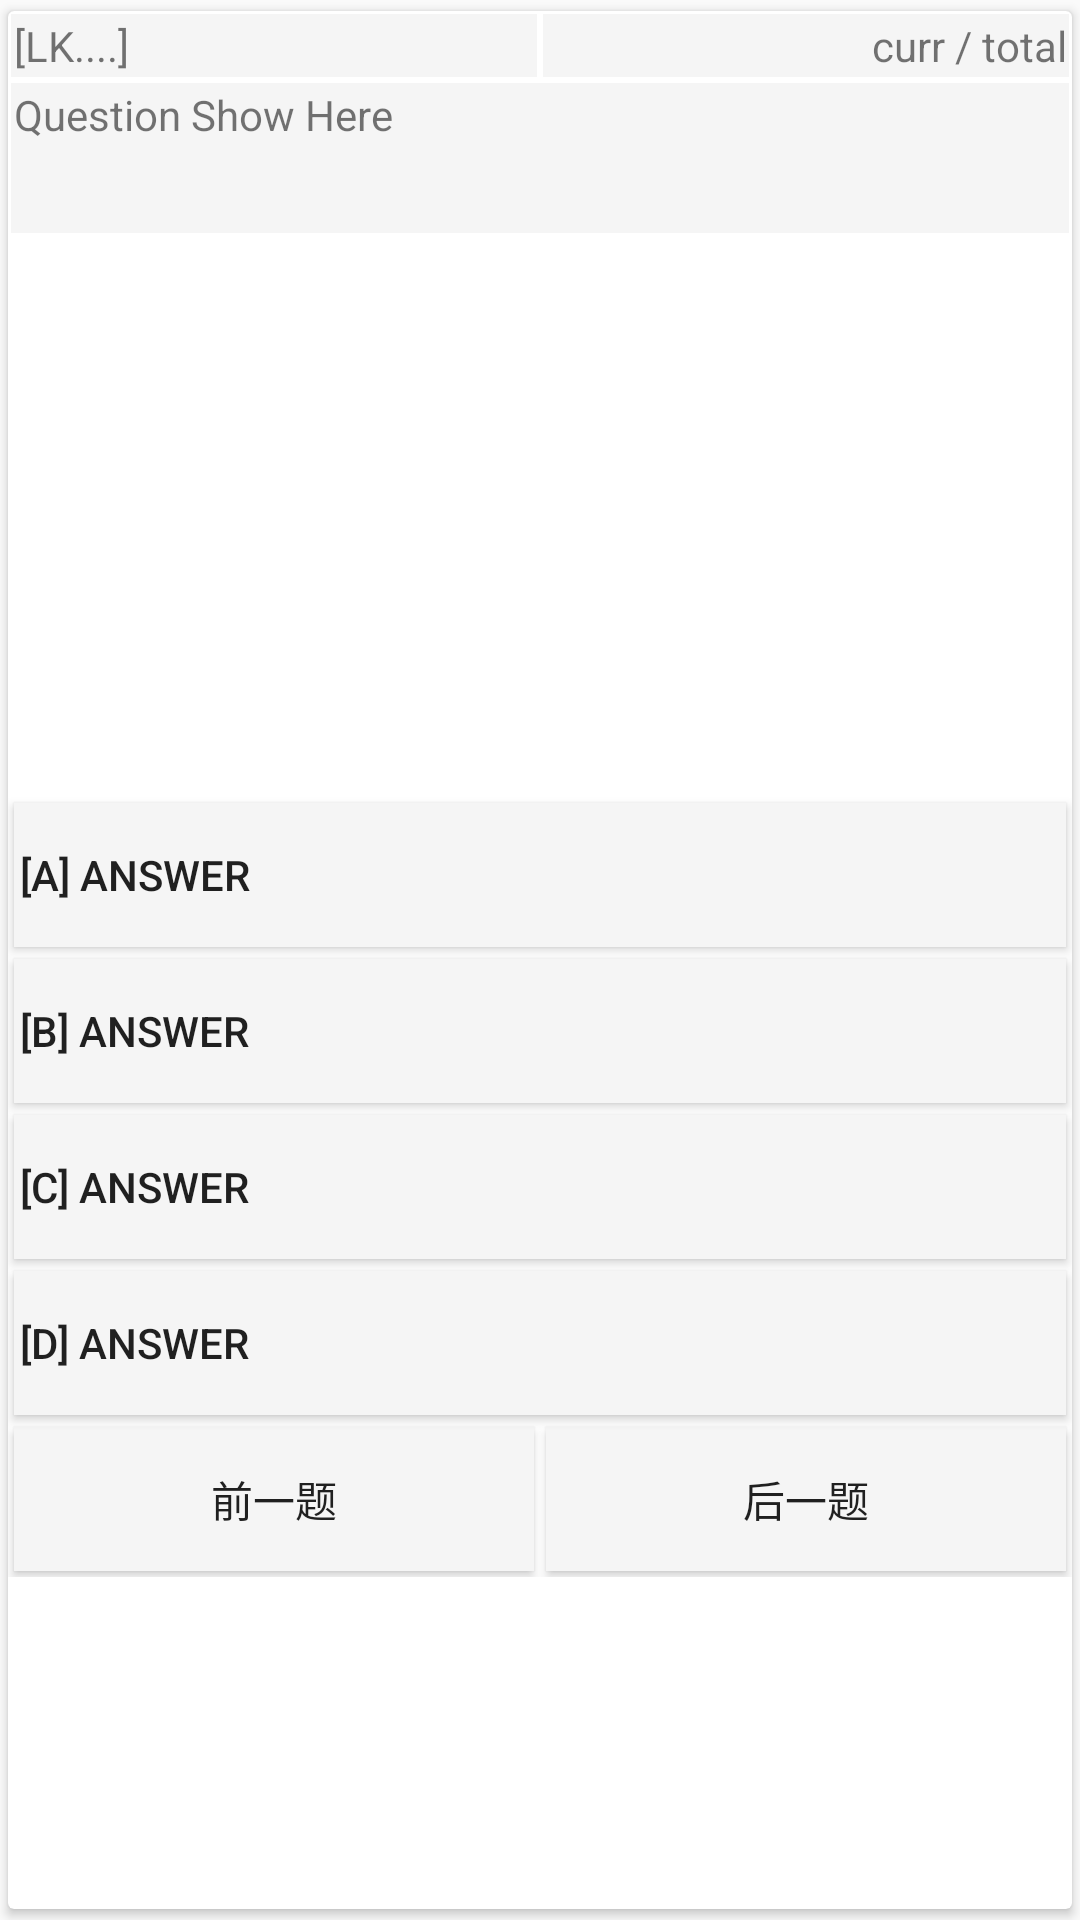

Write the Android layout XML for this screen, with the resource values it uses.
<!-- AndroidManifest.xml: application theme AppTheme -->
<!-- res/layout/fragment_practice.xml -->
<FrameLayout xmlns:android="http://schemas.android.com/apk/res/android"
    xmlns:app="http://schemas.android.com/apk/res-auto"
    xmlns:tools="http://schemas.android.com/tools"
    android:layout_width="match_parent"
    android:layout_height="match_parent"
    tools:context="com.wanxio.wanxio.aroce.PracticeFragment">

    
    <android.support.v7.widget.CardView
        android:layout_width="match_parent"
        android:layout_height="match_parent"
        app:cardElevation="2dp"
        app:cardUseCompatPadding="true">

        <LinearLayout
            android:layout_width="match_parent"
            android:layout_height="wrap_content"
            android:orientation="vertical">

            <LinearLayout
                android:layout_width="match_parent"
                android:layout_height="match_parent"
                android:orientation="horizontal">

                <TextView
                    android:id="@+id/textViewLK"
                    android:layout_width="match_parent"
                    android:layout_height="wrap_content"
                    android:layout_margin="1dp"
                    android:layout_weight="1"
                    android:background="@color/textViewNormal"
                    android:padding="1dp"
                    android:text="@string/fragment_practice_lk" />

                <TextView
                    android:id="@+id/textViewSchedule"
                    android:layout_width="match_parent"
                    android:layout_height="wrap_content"
                    android:layout_margin="1dp"
                    android:layout_weight="1"
                    android:background="@color/textViewNormal"
                    android:padding="1dp"
                    android:text="@string/fragment_practice_schedule"
                    android:textAlignment="viewEnd" />
            </LinearLayout>

            <TextView
                android:id="@+id/textViewQuestion"
                android:layout_width="match_parent"
                android:layout_height="wrap_content"
                android:layout_margin="1dp"
                android:background="@color/textViewNormal"
                android:minHeight="50dp"
                android:padding="1dp"
                android:text="@string/fragment_practice_question_show_here"
                android:textAlignment="textStart" />

            <ImageView
                android:id="@+id/imageViewPic"
                android:layout_width="match_parent"
                android:layout_height="180dp"
                android:layout_marginBottom="7dp"
                android:contentDescription="@string/fragment_practice_image_show_here"
                android:padding="1dp"
                android:scaleType="fitCenter" />

            <Button
                android:id="@+id/buttonAnsA"
                style="@style/buttonStyle"
                android:layout_width="match_parent"
                android:layout_height="wrap_content"
                android:text="@string/fragment_practice_answer_a"
                android:textAlignment="textStart" />

            <Button
                android:id="@+id/buttonAnsB"
                style="@style/buttonStyle"
                android:layout_width="match_parent"
                android:layout_height="wrap_content"
                android:text="@string/fragment_practice_answer_b"
                android:textAlignment="textStart" />

            <Button
                android:id="@+id/buttonAnsC"
                style="@style/buttonStyle"
                android:layout_width="match_parent"
                android:layout_height="wrap_content"
                android:text="@string/fragment_practice_answer_c"
                android:textAlignment="textStart" />

            <Button
                android:id="@+id/buttonAnsD"
                style="@style/buttonStyle"
                android:layout_width="match_parent"
                android:layout_height="wrap_content"
                android:text="@string/fragment_practice_answer_d"
                android:textAlignment="textStart" />

            <LinearLayout
                android:layout_width="match_parent"
                android:layout_height="match_parent"
                android:orientation="horizontal">

                <Button
                    android:id="@+id/buttonForward"
                    style="@style/buttonStyle"
                    android:layout_width="wrap_content"
                    android:layout_height="wrap_content"
                    android:layout_weight="1"
                    android:text="@string/fragment_practice_button_forward" />

                <Button
                    android:id="@+id/buttonAfterward"
                    style="@style/buttonStyle"
                    android:layout_width="wrap_content"
                    android:layout_height="wrap_content"
                    android:layout_weight="1"
                    android:text="@string/fragment_practice_button_afterward" />
            </LinearLayout>
        </LinearLayout>
    </android.support.v7.widget.CardView>

</FrameLayout>
<!-- resources referenced by this layout -->
<resources>
  <color name="textViewNormal">#f5f5f5</color>
  <string name="fragment_practice_answer_a">[A] Answer</string>
  <string name="fragment_practice_answer_b">[B] Answer</string>
  <string name="fragment_practice_answer_c">[C] Answer</string>
  <string name="fragment_practice_answer_d">[D] Answer</string>
  <string name="fragment_practice_button_afterward">后一题</string>
  <string name="fragment_practice_button_forward">前一题</string>
  <string name="fragment_practice_image_show_here">Image show here if necessary</string>
  <string name="fragment_practice_lk">[LK....]</string>
  <string name="fragment_practice_question_show_here">Question Show Here</string>
  <string name="fragment_practice_schedule">curr / total</string>
  <style name="buttonStyle" parent="Widget.AppCompat.Button">
          <item name="android:background">@color/buttonNormal</item>
          <item name="android:layout_margin">2dp</item>
          <item name="android:padding">2dp</item>
          <item name="android:layout_height">wrap_content</item>
          <item name="android:layout_width">match_parent</item>
      </style>
  <style name="AppTheme" parent="Theme.AppCompat.Light.DarkActionBar">
          
          <item name="colorPrimary">@color/colorPrimary</item>
          <item name="colorPrimaryDark">@color/colorPrimaryDark</item>
          <item name="colorAccent">@color/colorAccent</item>
      </style>
  <color name="buttonNormal">#F5F5F5</color>
  <color name="colorPrimary">#4DB6AC</color>
  <color name="colorPrimaryDark">#00867d</color>
  <color name="colorAccent">#FF4081</color>
</resources>
